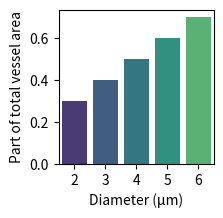

Write Python code to recreate this figure.


import numpy as np
import matplotlib.pyplot as plt
from matplotlib import cm
from matplotlib.colors import ListedColormap, LinearSegmentedColormap
import numpy as np
import matplotlib.pyplot as plt
from matplotlib import cm
from matplotlib.colors import ListedColormap, LinearSegmentedColormap
import seaborn as sns
from pandas import DataFrame
fig_input_2, ax2 = plt.subplots(figsize = (2,2))
number_list = [0,2,3,4,5,6]
part_list = [0.8,0.3,0.4,0.5,0.6,0.7]
data_diameter = {'Diameter (\u03BCm)': np.array(number_list[1:]), 'Part of total vessel area' : np.array(part_list)[1:]} #Making dictionary
df1 = DataFrame(data_diameter,columns=['Diameter (\u03BCm)','Part of total vessel area']) #Making dataframe of dictionary

color = sns.color_palette("viridis", 1+len(np.array(df1['Diameter (\u03BCm)'])))

print(len(color))
rank =  np.array(df1['Diameter (\u03BCm)']).tolist()
rank.insert(0,0)
ax = sns.barplot(x='Diameter (\u03BCm)', y='Part of total vessel area', data=df1,ax=ax2,palette=np.array(color))
print(rank)
plt.show()


